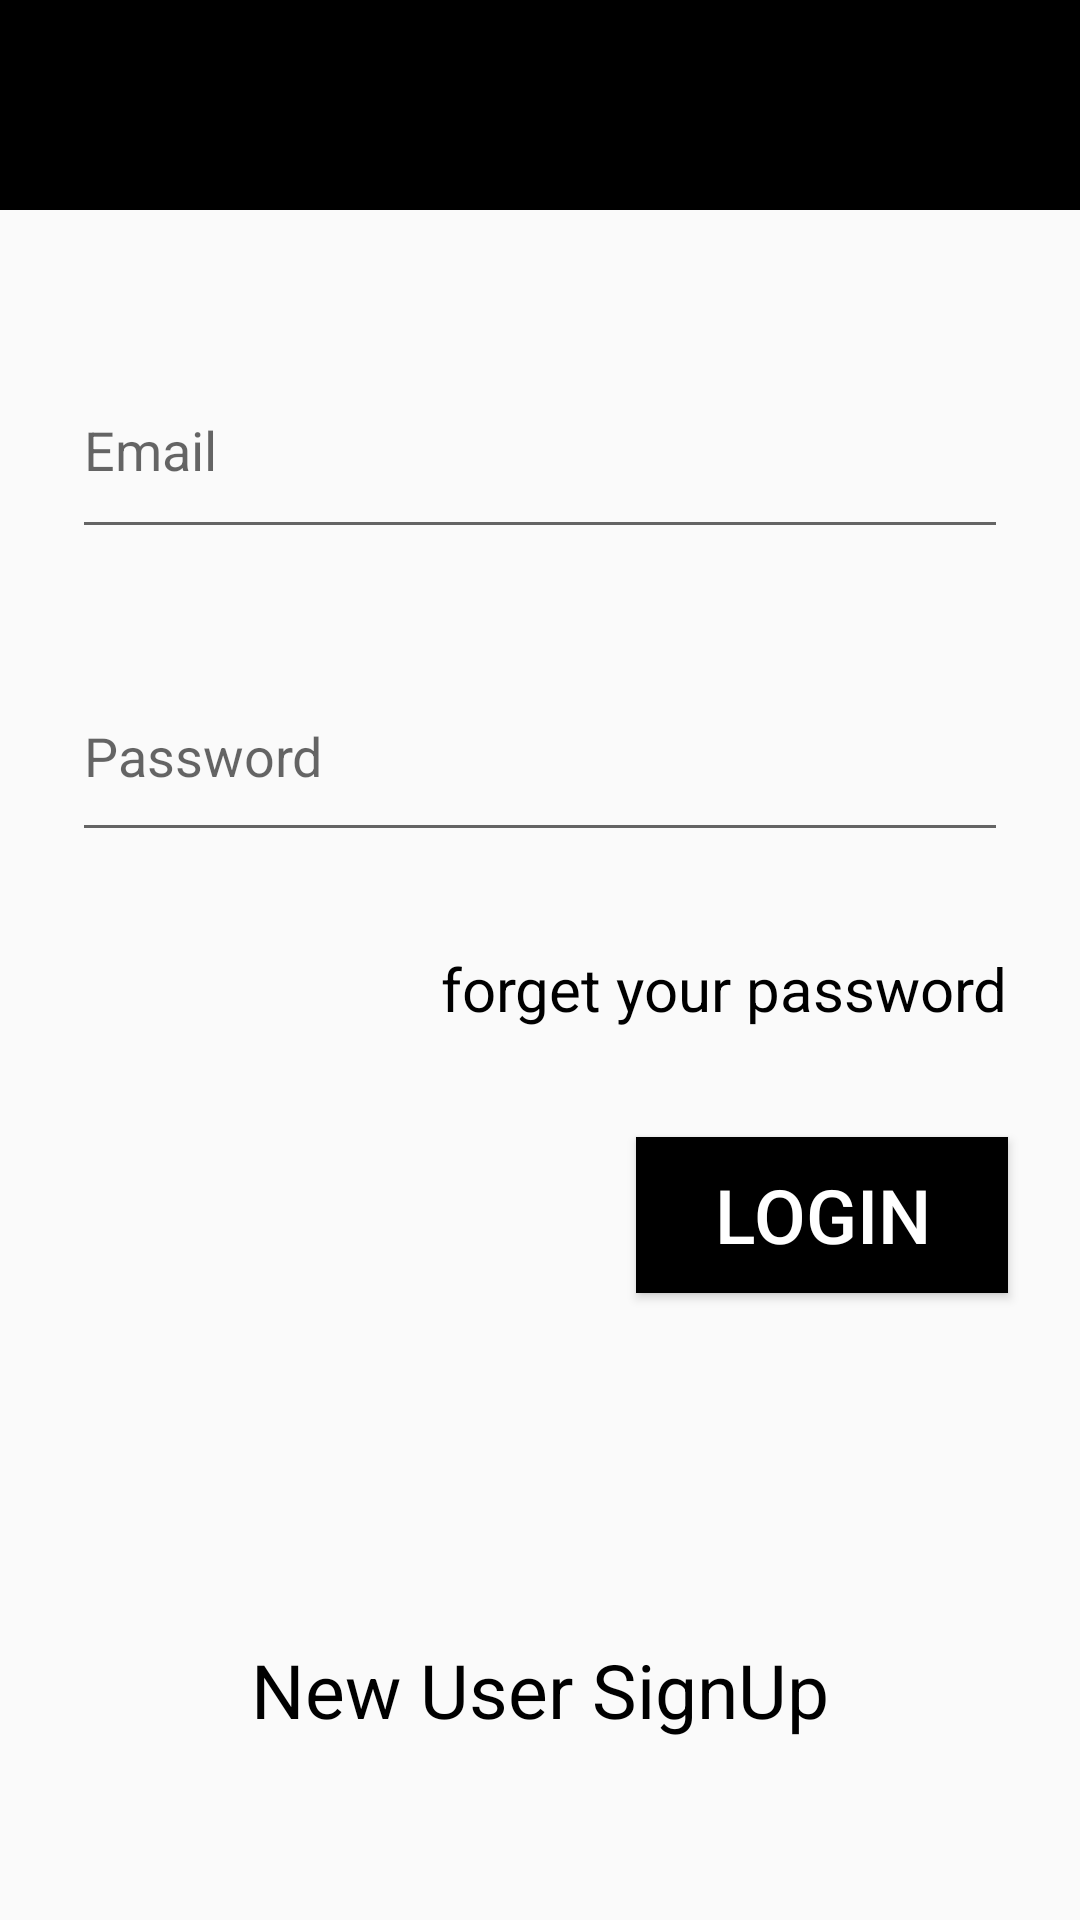

Write the Android layout XML for this screen, with the resource values it uses.
<!-- AndroidManifest.xml: application theme AppTheme -->
<!-- res/layout/activity_login.xml -->
<?xml version="1.0" encoding="utf-8"?>
<androidx.constraintlayout.widget.ConstraintLayout xmlns:android="http://schemas.android.com/apk/res/android"
    xmlns:app="http://schemas.android.com/apk/res-auto"
    xmlns:tools="http://schemas.android.com/tools"
    android:layout_width="match_parent"
    android:layout_height="match_parent"
    tools:context=".Login">

    <include
        android:id="@+id/toolbar"
        layout="@layout/toolbar"
        android:layout_width="0dp"
        android:layout_height="70dp"
        app:layout_constraintEnd_toEndOf="parent"
        app:layout_constraintStart_toStartOf="parent"
        app:layout_constraintTop_toTopOf="parent" />

    <EditText
        android:id="@+id/editText"
        android:layout_width="0dp"
        android:layout_height="69dp"
        android:layout_marginStart="24dp"
        android:layout_marginTop="44dp"
        android:layout_marginEnd="24dp"
        android:hint="Email"
        android:ems="10"
        android:inputType="textEmailAddress"
        app:layout_constraintEnd_toEndOf="parent"
        app:layout_constraintHorizontal_bias="1.0"
        app:layout_constraintStart_toStartOf="parent"
        app:layout_constraintTop_toBottomOf="@+id/toolbar" />

    <EditText
        android:id="@+id/editText2"
        android:layout_width="0dp"
        android:layout_height="67dp"
        android:layout_marginStart="24dp"
        android:layout_marginTop="34dp"
        android:hint="Password"
        android:layout_marginEnd="24dp"
        android:ems="10"
        android:inputType="textPassword"
        app:layout_constraintEnd_toEndOf="parent"
        app:layout_constraintStart_toStartOf="parent"
        app:layout_constraintTop_toBottomOf="@+id/editText" />

    <TextView
        android:id="@+id/textView2"
        android:layout_width="wrap_content"
        android:layout_height="wrap_content"
        android:layout_marginTop="32dp"
        android:layout_marginEnd="24dp"
        android:text="forget your password"
        android:textColor="@color/colorPrimaryDark"
        android:textSize="20sp"
        app:layout_constraintEnd_toEndOf="parent"
        app:layout_constraintHorizontal_bias="1.0"
        app:layout_constraintStart_toStartOf="parent"
        app:layout_constraintTop_toBottomOf="@+id/editText2" />

    <Button
        android:id="@+id/button"
        android:layout_width="124dp"
        android:layout_height="52dp"
        android:layout_marginTop="36dp"
        android:background="@color/colorPrimaryDark"
        android:text="LogIn"
        android:textColor="@color/white"
        android:textSize="25sp"
        app:layout_constraintEnd_toEndOf="@+id/textView2"
        app:layout_constraintHorizontal_bias="1.0"
        app:layout_constraintStart_toStartOf="@+id/textView2"
        app:layout_constraintTop_toBottomOf="@+id/textView2" />

    <TextView
        android:id="@+id/textView3"
        android:layout_width="wrap_content"
        android:layout_height="wrap_content"
        android:layout_marginStart="91dp"
        android:layout_marginEnd="91dp"
        android:layout_marginBottom="60dp"
        android:text="New User SignUp"
        android:textColor="@color/colorPrimaryDark"
        android:onClick="newUser"
        android:textSize="25sp"
        app:layout_constraintBottom_toBottomOf="parent"
        app:layout_constraintEnd_toEndOf="parent"
        app:layout_constraintStart_toStartOf="parent" />

</androidx.constraintlayout.widget.ConstraintLayout>
<!-- res/layout/toolbar.xml (included above) -->
<?xml version="1.0" encoding="utf-8"?>
<androidx.appcompat.widget.Toolbar xmlns:android="http://schemas.android.com/apk/res/android"
    android:layout_width="match_parent"
    android:layout_height="wrap_content"
    xmlns:app="http://schemas.android.com/apk/res-auto"
    android:background="@color/colorPrimaryDark"
    app:titleTextColor="@color/white"
    android:theme="@style/ToolbarThemeOverlay"
    >

</androidx.appcompat.widget.Toolbar>
<!-- resources referenced by this layout -->
<resources>
  <color name="colorPrimaryDark">#000000</color>
  <color name="white">#ffffff</color>
  <style name="ToolbarThemeOverlay" parent="@style/Theme.AppCompat.DayNight.DarkActionBar">
          <item name="android:fontFamily">@font/vtksdistress</item>
          <item name="android:textColor">@color/white</item>
      </style>
  <style name="AppTheme" parent="Theme.AppCompat.Light.NoActionBar">
          
          <item name="colorPrimary">@color/colorPrimary</item>
          <item name="colorPrimaryDark">@color/colorPrimaryDark</item>
          <item name="colorAccent">@color/colorAccent</item>
      </style>
  <color name="colorPrimary">#008577</color>
  <color name="colorAccent">#989898</color>
</resources>
